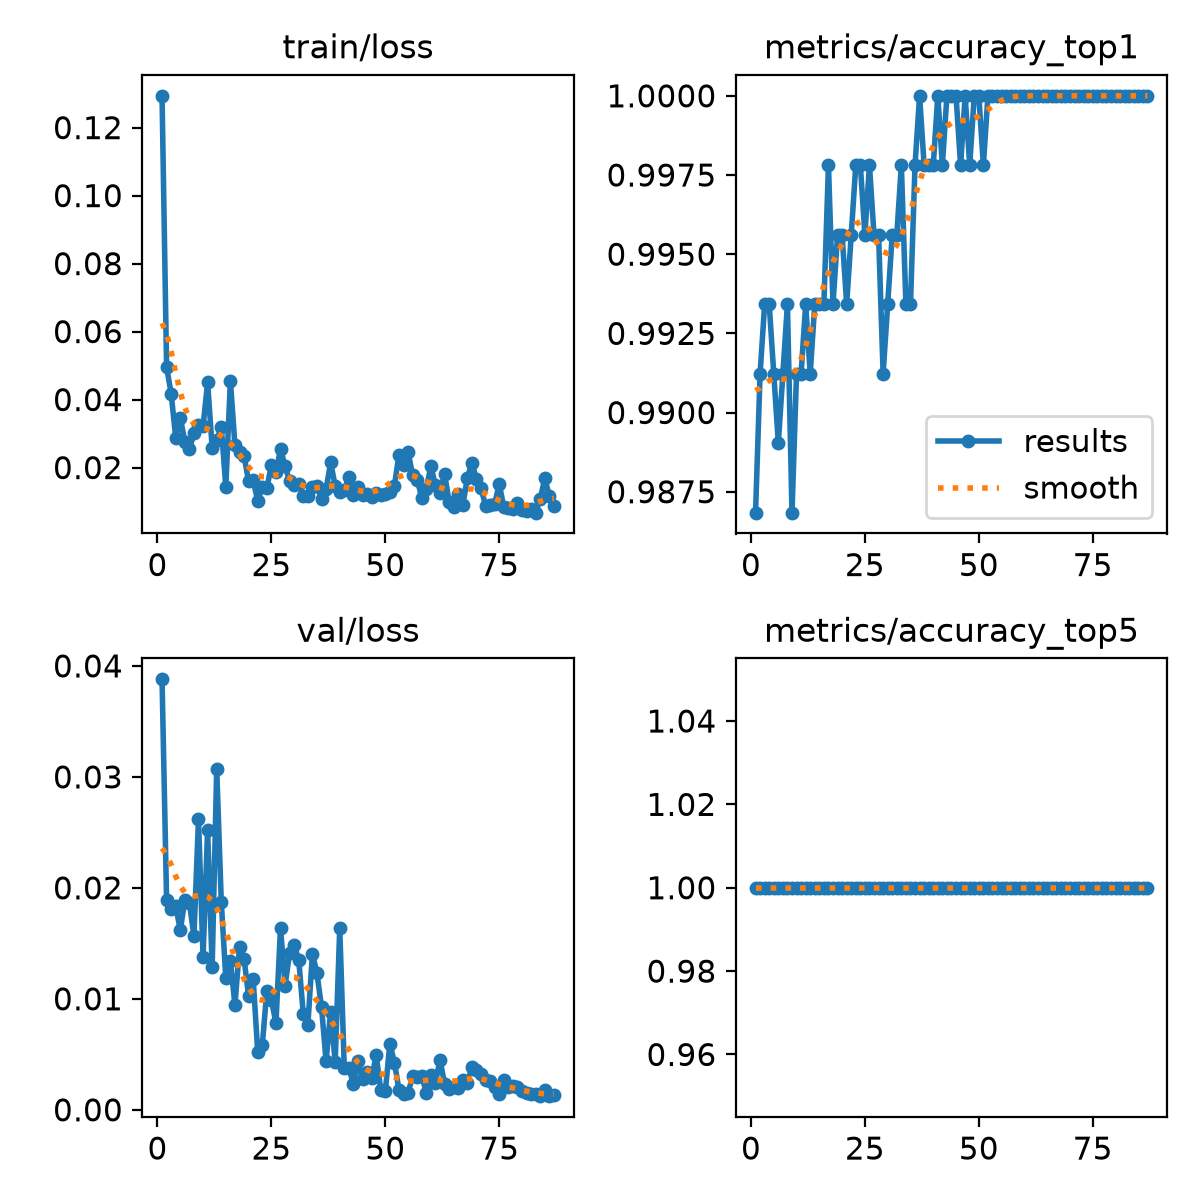

The data file committed next to this chart (first rows):
epoch, time, train/loss, metrics/accuracy_top1, metrics/accuracy_top5, val/loss, lr/pg0, lr/pg1, lr/pg2
1, 25.62, 0.1293, 0.9868, 1, 0.03879, 0.0001993, 0.0001993, 0.08027
2, 50.65, 0.04962, 0.9912, 1, 0.01891, 0.0003992, 0.0003992, 0.06047
3, 75.84, 0.04175, 0.9934, 1, 0.01805, 0.0005991, 0.0005991, 0.04067
4, 100.7, 0.02883, 0.9934, 1, 0.01838, 0.0007988, 0.0007988, 0.02087
5, 125.4, 0.03466, 0.9912, 1, 0.01619, 0.0009983, 0.0009983, 0.001072
6, 150.2, 0.02767, 0.989, 1, 0.01889, 0.0009985, 0.0009985, 0.0009985
7, 175, 0.02539, 0.9912, 1, 0.01867, 0.0009978, 0.0009978, 0.0009978
8, 200, 0.03012, 0.9934, 1, 0.01567, 0.000997, 0.000997, 0.000997
9, 224.7, 0.03256, 0.9868, 1, 0.02617, 0.0009961, 0.0009961, 0.0009961
10, 249.7, 0.03212, 0.9912, 1, 0.01377, 0.0009951, 0.0009951, 0.0009951
11, 274.4, 0.04504, 0.9912, 1, 0.02518, 0.0009939, 0.0009939, 0.0009939
12, 299.4, 0.02581, 0.9934, 1, 0.01287, 0.0009926, 0.0009926, 0.0009926
13, 324.2, 0.02798, 0.9912, 1, 0.03072, 0.0009912, 0.0009912, 0.0009912
14, 349.1, 0.03191, 0.9934, 1, 0.01874, 0.0009897, 0.0009897, 0.0009897
15, 374.2, 0.01437, 0.9934, 1, 0.01187, 0.0009881, 0.0009881, 0.0009881
16, 399, 0.04559, 0.9934, 1, 0.01341, 0.0009863, 0.0009863, 0.0009863
17, 423.6, 0.02653, 0.9978, 1, 0.00945, 0.0009844, 0.0009844, 0.0009844
18, 448.5, 0.02447, 0.9934, 1, 0.01464, 0.0009825, 0.0009825, 0.0009825
19, 473.4, 0.02339, 0.9956, 1, 0.01361, 0.0009803, 0.0009803, 0.0009803
20, 498.3, 0.01593, 0.9956, 1, 0.01024, 0.0009781, 0.0009781, 0.0009781
21, 523.2, 0.01621, 0.9934, 1, 0.01179, 0.0009758, 0.0009758, 0.0009758
22, 547.9, 0.01026, 0.9956, 1, 0.00521, 0.0009733, 0.0009733, 0.0009733
23, 573, 0.01435, 0.9978, 1, 0.00581, 0.0009707, 0.0009707, 0.0009707
24, 597.6, 0.01396, 0.9978, 1, 0.01075, 0.000968, 0.000968, 0.000968
25, 622.7, 0.02074, 0.9956, 1, 0.00985, 0.0009652, 0.0009652, 0.0009652
26, 647.4, 0.01856, 0.9978, 1, 0.00784, 0.0009623, 0.0009623, 0.0009623
27, 672.3, 0.02544, 0.9956, 1, 0.01639, 0.0009593, 0.0009593, 0.0009593
28, 697.1, 0.02049, 0.9956, 1, 0.0112, 0.0009561, 0.0009561, 0.0009561
29, 722.2, 0.01594, 0.9912, 1, 0.01415, 0.0009529, 0.0009529, 0.0009529
30, 747.3, 0.01475, 0.9934, 1, 0.01486, 0.0009495, 0.0009495, 0.0009495
31, 772.2, 0.0151, 0.9956, 1, 0.01352, 0.000946, 0.000946, 0.000946
32, 796.9, 0.01176, 0.9956, 1, 0.00861, 0.0009425, 0.0009425, 0.0009425
33, 821.8, 0.01173, 0.9978, 1, 0.00763, 0.0009388, 0.0009388, 0.0009388
34, 846.7, 0.01431, 0.9934, 1, 0.01405, 0.000935, 0.000935, 0.000935
35, 871.5, 0.01449, 0.9934, 1, 0.01231, 0.0009311, 0.0009311, 0.0009311
36, 896.5, 0.01081, 0.9978, 1, 0.00925, 0.0009271, 0.0009271, 0.0009271
37, 921.3, 0.01361, 1, 1, 0.00439, 0.0009229, 0.0009229, 0.0009229
38, 946.3, 0.02151, 0.9978, 1, 0.00884, 0.0009187, 0.0009187, 0.0009187
39, 971.2, 0.01463, 0.9978, 1, 0.00429, 0.0009144, 0.0009144, 0.0009144
40, 996.1, 0.0128, 0.9978, 1, 0.01639, 0.00091, 0.00091, 0.00091
41, 1021, 0.01331, 1, 1, 0.00373, 0.0009055, 0.0009055, 0.0009055
42, 1046, 0.01724, 0.9978, 1, 0.00377, 0.0009008, 0.0009008, 0.0009008
43, 1071, 0.01198, 1, 1, 0.00234, 0.0008961, 0.0008961, 0.0008961
44, 1095, 0.01432, 1, 1, 0.0044, 0.0008913, 0.0008913, 0.0008913
45, 1120, 0.01202, 1, 1, 0.00282, 0.0008864, 0.0008864, 0.0008864
46, 1145, 0.01212, 0.9978, 1, 0.00342, 0.0008814, 0.0008814, 0.0008814
47, 1170, 0.01136, 1, 1, 0.00285, 0.0008763, 0.0008763, 0.0008763
48, 1195, 0.01243, 0.9978, 1, 0.00491, 0.0008711, 0.0008711, 0.0008711
49, 1220, 0.01197, 1, 1, 0.00179, 0.0008658, 0.0008658, 0.0008658
50, 1244, 0.01233, 1, 1, 0.00167, 0.0008605, 0.0008605, 0.0008605
51, 1269, 0.01275, 0.9978, 1, 0.00597, 0.000855, 0.000855, 0.000855
52, 1294, 0.01466, 1, 1, 0.00425, 0.0008495, 0.0008495, 0.0008495
53, 1319, 0.02381, 1, 1, 0.0018, 0.0008439, 0.0008439, 0.0008439
54, 1344, 0.02081, 1, 1, 0.00143, 0.0008381, 0.0008381, 0.0008381
55, 1369, 0.02456, 1, 1, 0.00154, 0.0008323, 0.0008323, 0.0008323
56, 1394, 0.01776, 1, 1, 0.00302, 0.0008265, 0.0008265, 0.0008265
57, 1419, 0.01641, 1, 1, 0.00295, 0.0008205, 0.0008205, 0.0008205
58, 1444, 0.01119, 1, 1, 0.00309, 0.0008145, 0.0008145, 0.0008145
59, 1469, 0.0137, 1, 1, 0.00152, 0.0008084, 0.0008084, 0.0008084
60, 1494, 0.02048, 1, 1, 0.00314, 0.0008022, 0.0008022, 0.0008022
... 27 more rows
